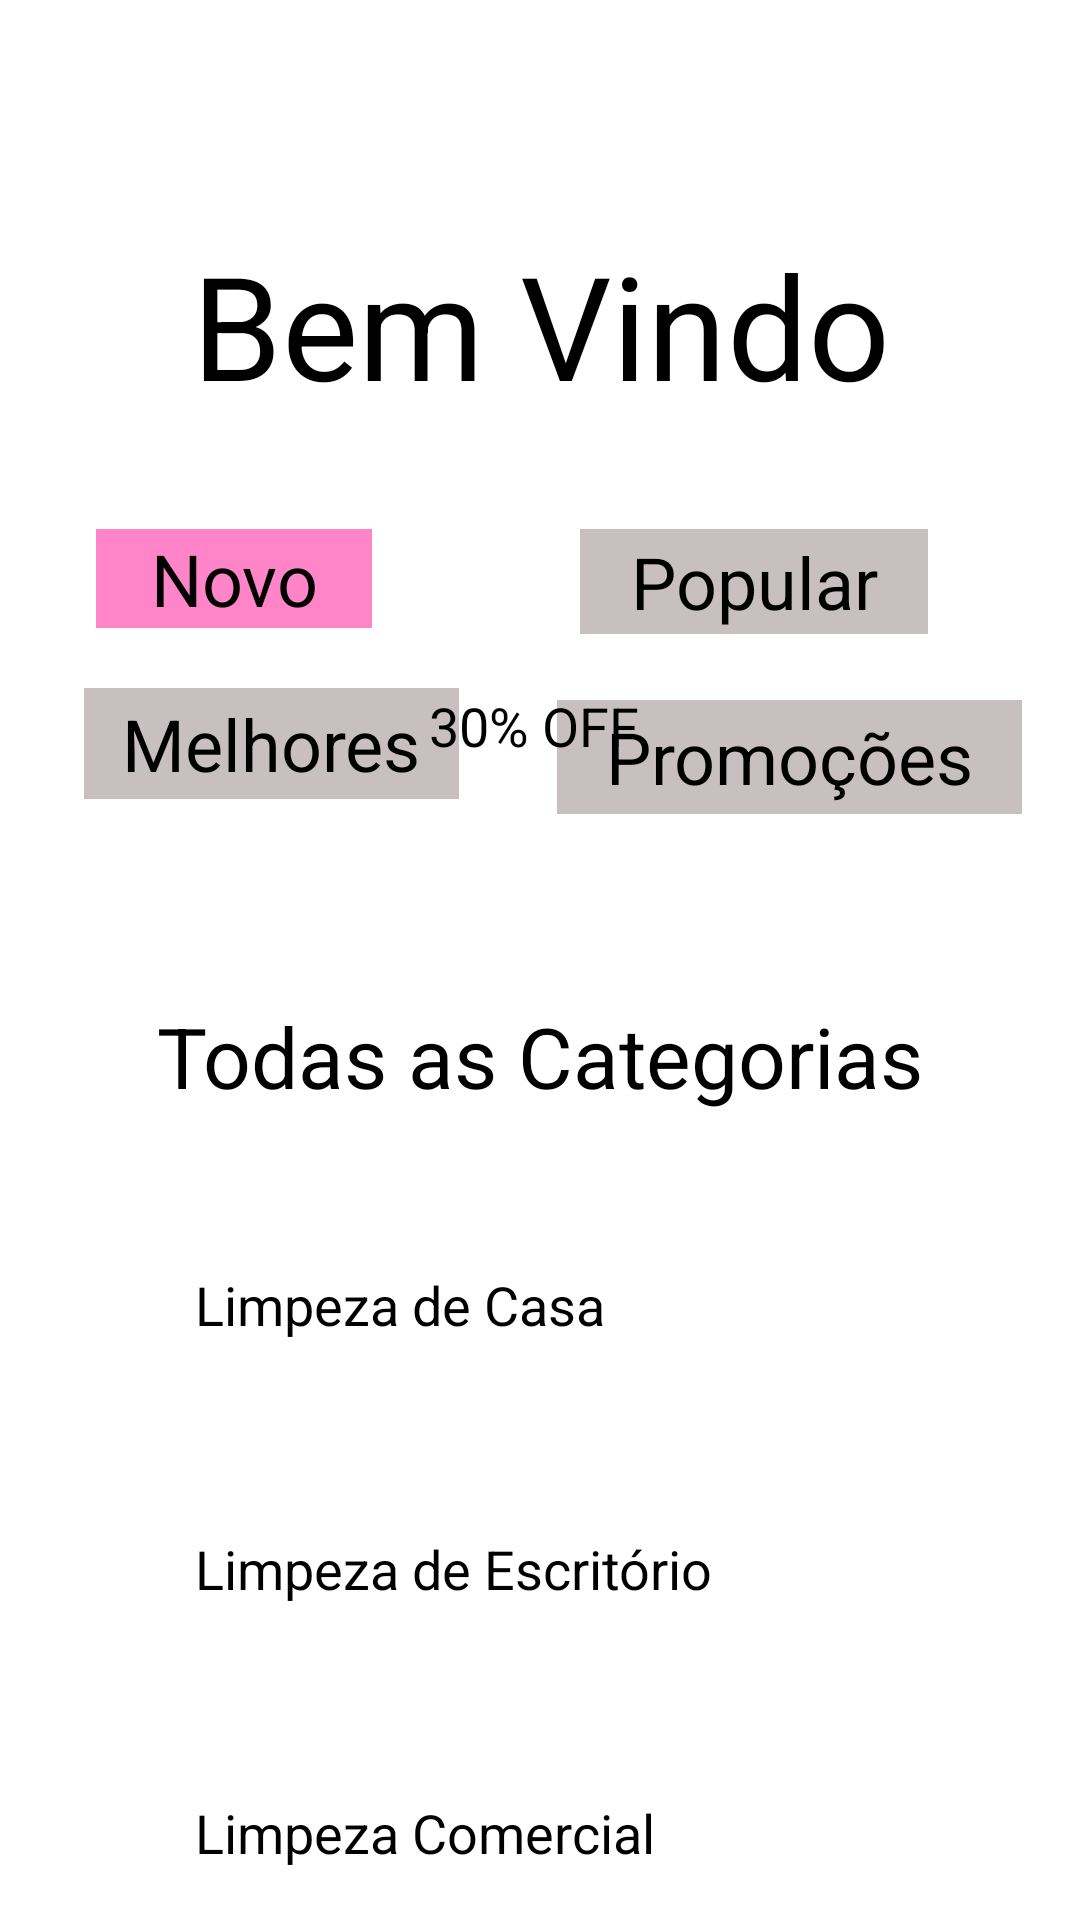

Write the Android layout XML for this screen, with the resource values it uses.
<!-- AndroidManifest.xml: application theme Theme.AppDiaristas -->
<!-- res/layout/activity_tela_principal.xml -->
<?xml version="1.0" encoding="utf-8"?>
<androidx.constraintlayout.widget.ConstraintLayout xmlns:android="http://schemas.android.com/apk/res/android"
    xmlns:app="http://schemas.android.com/apk/res-auto"
    xmlns:tools="http://schemas.android.com/tools"
    android:layout_width="match_parent"
    android:layout_height="match_parent"
    android:background="#FFFFFF"
    android:scrollbarSize="10dp"
    tools:context=".TelaPrincipal">

    <Button
        android:id="@+id/LimpezaComercial"
        android:layout_width="230dp"
        android:layout_height="75dp"
        android:layout_marginTop="13dp"
        android:text="Limpeza Comercial"
        android:textSize="18sp"
        app:layout_constraintEnd_toEndOf="parent"
        app:layout_constraintStart_toStartOf="parent"
        app:layout_constraintTop_toBottomOf="@+id/LimpezaEscritorio" />

    <Button
        android:id="@+id/LimpezaEscritorio"
        android:layout_width="230dp"
        android:layout_height="75dp"
        android:layout_marginTop="13dp"
        android:text="Limpeza de Escritório"
        android:textSize="18sp"
        app:layout_constraintEnd_toEndOf="parent"
        app:layout_constraintStart_toStartOf="parent"
        app:layout_constraintTop_toBottomOf="@+id/LimpezaCasa" />

    <TextView
        android:id="@+id/textView27"
        android:layout_width="155dp"
        android:layout_height="38dp"
        android:layout_marginStart="13dp"
        android:layout_marginTop="22dp"
        android:background="#C8C0C0"
        android:text="Promoções"
        android:gravity="center"
        android:textColor="@color/black"
        android:textSize="24sp"
        app:layout_constraintEnd_toEndOf="parent"
        app:layout_constraintStart_toEndOf="@+id/textView26"
        app:layout_constraintTop_toBottomOf="@+id/textView25" />

    <TextView
        android:id="@+id/textView26"
        android:layout_width="125dp"
        android:layout_height="37dp"
        android:layout_marginTop="20dp"
        android:background="#C8C0C0"
        android:text="Melhores"
        android:gravity="center"
        android:textColor="@color/black"
        android:textSize="24sp"
        app:layout_constraintEnd_toEndOf="parent"
        app:layout_constraintHorizontal_bias="0.119"
        app:layout_constraintStart_toStartOf="parent"
        app:layout_constraintTop_toBottomOf="@+id/textView24" />

    <TextView
        android:id="@+id/textView25"
        android:layout_width="116dp"
        android:layout_height="35dp"
        android:layout_marginStart="46dp"
        android:layout_marginTop="36dp"
        android:background="#C8C0C0"
        android:text="Popular"
        android:gravity="center"
        android:textColor="@color/black"
        android:textSize="24sp"
        app:layout_constraintEnd_toEndOf="parent"
        app:layout_constraintHorizontal_bias="0.317"
        app:layout_constraintStart_toEndOf="@+id/textView24"
        app:layout_constraintTop_toBottomOf="@+id/textView23" />

    <TextView
        android:id="@+id/textView23"
        android:layout_width="wrap_content"
        android:layout_height="wrap_content"
        android:layout_marginTop="76dp"
        android:text="Bem Vindo"
        android:gravity="center"
        android:textColor="#000000"
        android:textSize="48sp"
        app:layout_constraintEnd_toEndOf="parent"
        app:layout_constraintHorizontal_bias="0.503"
        app:layout_constraintStart_toStartOf="parent"
        app:layout_constraintTop_toTopOf="parent" />

    <TextView
        android:id="@+id/textView24"
        android:layout_width="92dp"
        android:layout_height="33dp"
        android:layout_marginStart="32dp"
        android:layout_marginTop="36dp"
        android:background="#FF84C8"
        android:gravity="center"
        android:text="Novo"
        android:textColor="@color/black"
        android:textSize="24sp"
        app:layout_constraintStart_toStartOf="parent"
        app:layout_constraintTop_toBottomOf="@+id/textView23" />

    <TextView
        android:id="@+id/textView28"
        android:layout_width="wrap_content"
        android:layout_height="wrap_content"
        android:text="30% OFF"
        android:gravity="center"
        android:textColor="#000000"
        android:textSize="18sp"
        app:layout_constraintBottom_toBottomOf="parent"
        app:layout_constraintEnd_toEndOf="parent"
        app:layout_constraintHorizontal_bias="0.493"
        app:layout_constraintStart_toStartOf="parent"
        app:layout_constraintTop_toTopOf="parent"
        app:layout_constraintVertical_bias="0.373" />

    <TextView
        android:id="@+id/textView32"
        android:layout_width="wrap_content"
        android:layout_height="wrap_content"
        android:layout_marginTop="62dp"
        android:text="Todas as Categorias"
        android:textColor="#000000"
        android:textSize="28sp"
        app:layout_constraintEnd_toEndOf="parent"
        app:layout_constraintStart_toStartOf="parent"
        app:layout_constraintTop_toBottomOf="@+id/textView27" />

    <Button
        android:id="@+id/LimpezaCasa"
        android:layout_width="230dp"
        android:layout_height="75dp"
        android:layout_marginTop="52dp"
        android:text="Limpeza de Casa"
        android:textSize="18sp"
        app:layout_constraintEnd_toEndOf="parent"
        app:layout_constraintStart_toStartOf="parent"
        app:layout_constraintTop_toBottomOf="@+id/textView32" />

</androidx.constraintlayout.widget.ConstraintLayout>
<!-- resources referenced by this layout -->
<resources>

  <!-- not gathered from this repository: default colours our renderer supplied (Android Studio template values) -->
  <color name="black">#FF000000</color>
</resources>
